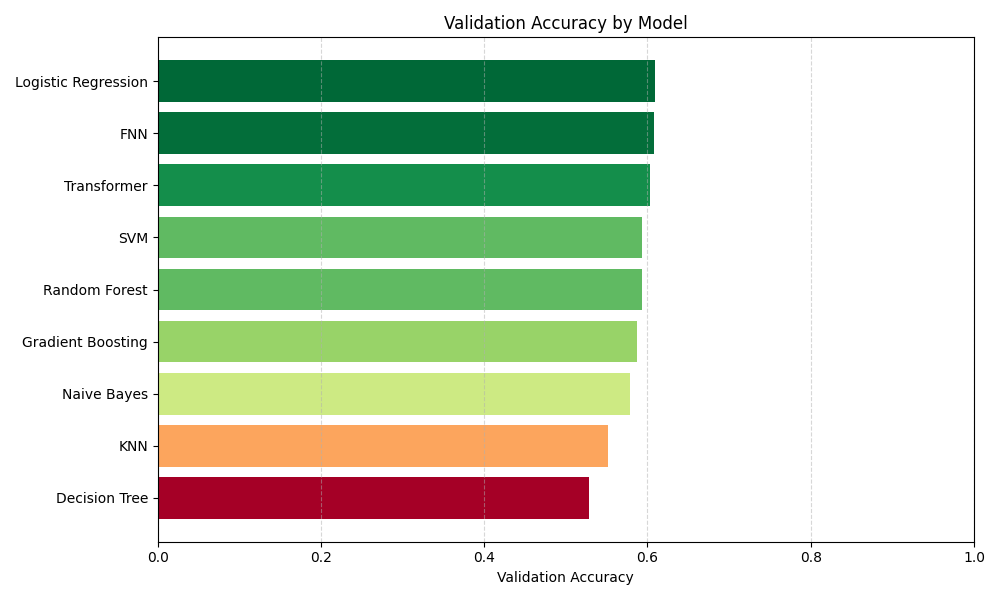

The file beside this chart, header and first rows:
Model, Accuracy
Random Forest, 0.5937
Gradient Boosting, 0.5869
SVM, 0.5937
Logistic Regression, 0.6095
KNN, 0.5514
Naive Bayes, 0.579
Decision Tree, 0.5282
FNN, 0.6083
Transformer, 0.6031
